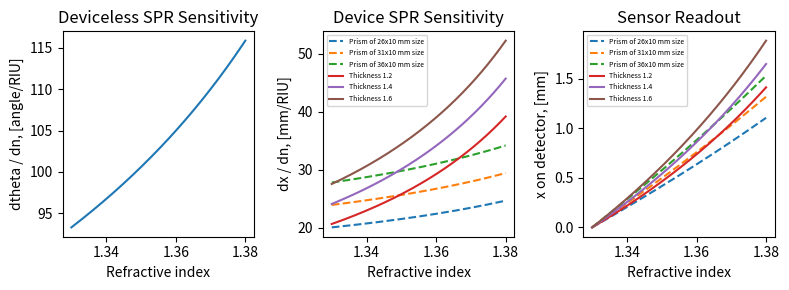

Reproduce this figure in Python.
import numpy as np
import matplotlib.pyplot as plt

### SENSITIVITY AS A FUNCTION OF THICKNESS

x = lambda theta, t: 2*t*np.tan(theta)
x_th = lambda x, t: np.arctan(x/2/t)

def ResonantAngle(e_3r = -40.650+ 1j*2.2254, n_prism = 1.51, e_analyte = 1.33**2):
    param = np.sqrt((e_analyte * abs(e_3r)) / (abs(e_3r) - e_analyte)) / n_prism
    theta_spr = np.arcsin(param) * 180 / np.pi
    return theta_spr

fig, axs = plt.subplots(1,3, figsize=(8,3))

# ts = [0.2, 0.4, 0.6, 0.8, 1.0, 1.2, 1.4, 1.6, 1.8, 2.0]
ts=[1.2, 1.4, 1.6]
ps=[26, 31, 36]

ns = np.arange(1.33, 1.38, 0.00001)
angles = np.array([ResonantAngle(e_analyte = n**2) for n in ns])

PI=np.pi
DEG = PI/180

# plot coordinate on a hypothetical prism sensors versus angle
theta_p = 70*DEG
# L = 30
H = 10
x0 = H/np.sin(theta_p)

SPR_loc_prism = lambda theta_SPR, theta_p, L: L* np.sin(90*DEG - theta_SPR)/(2*np.sin(90*DEG - theta_p + theta_SPR))

spr_prism_x = {}
spr_prism_dx_dn = {}

for L in ps:
    spr_prism_x[L] = np.array([x0-SPR_loc_prism(th*DEG, theta_p, L) for th in angles])
    spr_prism_dx_dn[L] = np.gradient(spr_prism_x[L], ns)

    axs[2].plot(ns, spr_prism_x[L]-min(spr_prism_x[L]), '--', label=f'Prism of {L}x{H} mm size')
    axs[1].plot(ns, spr_prism_dx_dn[L],'--', label=f'Prism of {L}x{H} mm size')

xs = {}
dxs_dns = {}



for t in ts:
    xs[t] = np.array([x(angle*np.pi/180, t) for angle in angles])
    dxs_dns[t] = np.gradient(xs[t], ns)
    axs[2].plot(ns, xs[t]-min(xs[t]), label=f'Thickness {t}')
    axs[1].plot(ns, dxs_dns[t], label=f'Thickness {t}')

axs[2].set_title('Sensor Readout')
axs[2].set_xlabel('Refractive index')
axs[2].set_ylabel('x on detector, [mm]')
axs[1].set_title('Device SPR Sensitivity')
axs[1].set_xlabel('Refractive index')
axs[1].set_ylabel('dx / dn, [mm/RIU]')

axs[1].legend(fontsize=5)
axs[2].legend(fontsize=5)

dth_dn = np.gradient(angles, ns)
axs[0].plot(ns, dth_dn)
axs[0].set_xlabel('Refractive index')
axs[0].set_ylabel('dtheta / dn, [angle/RIU]')
axs[0].set_title('Deviceless SPR Sensitivity')

plt.tight_layout()
